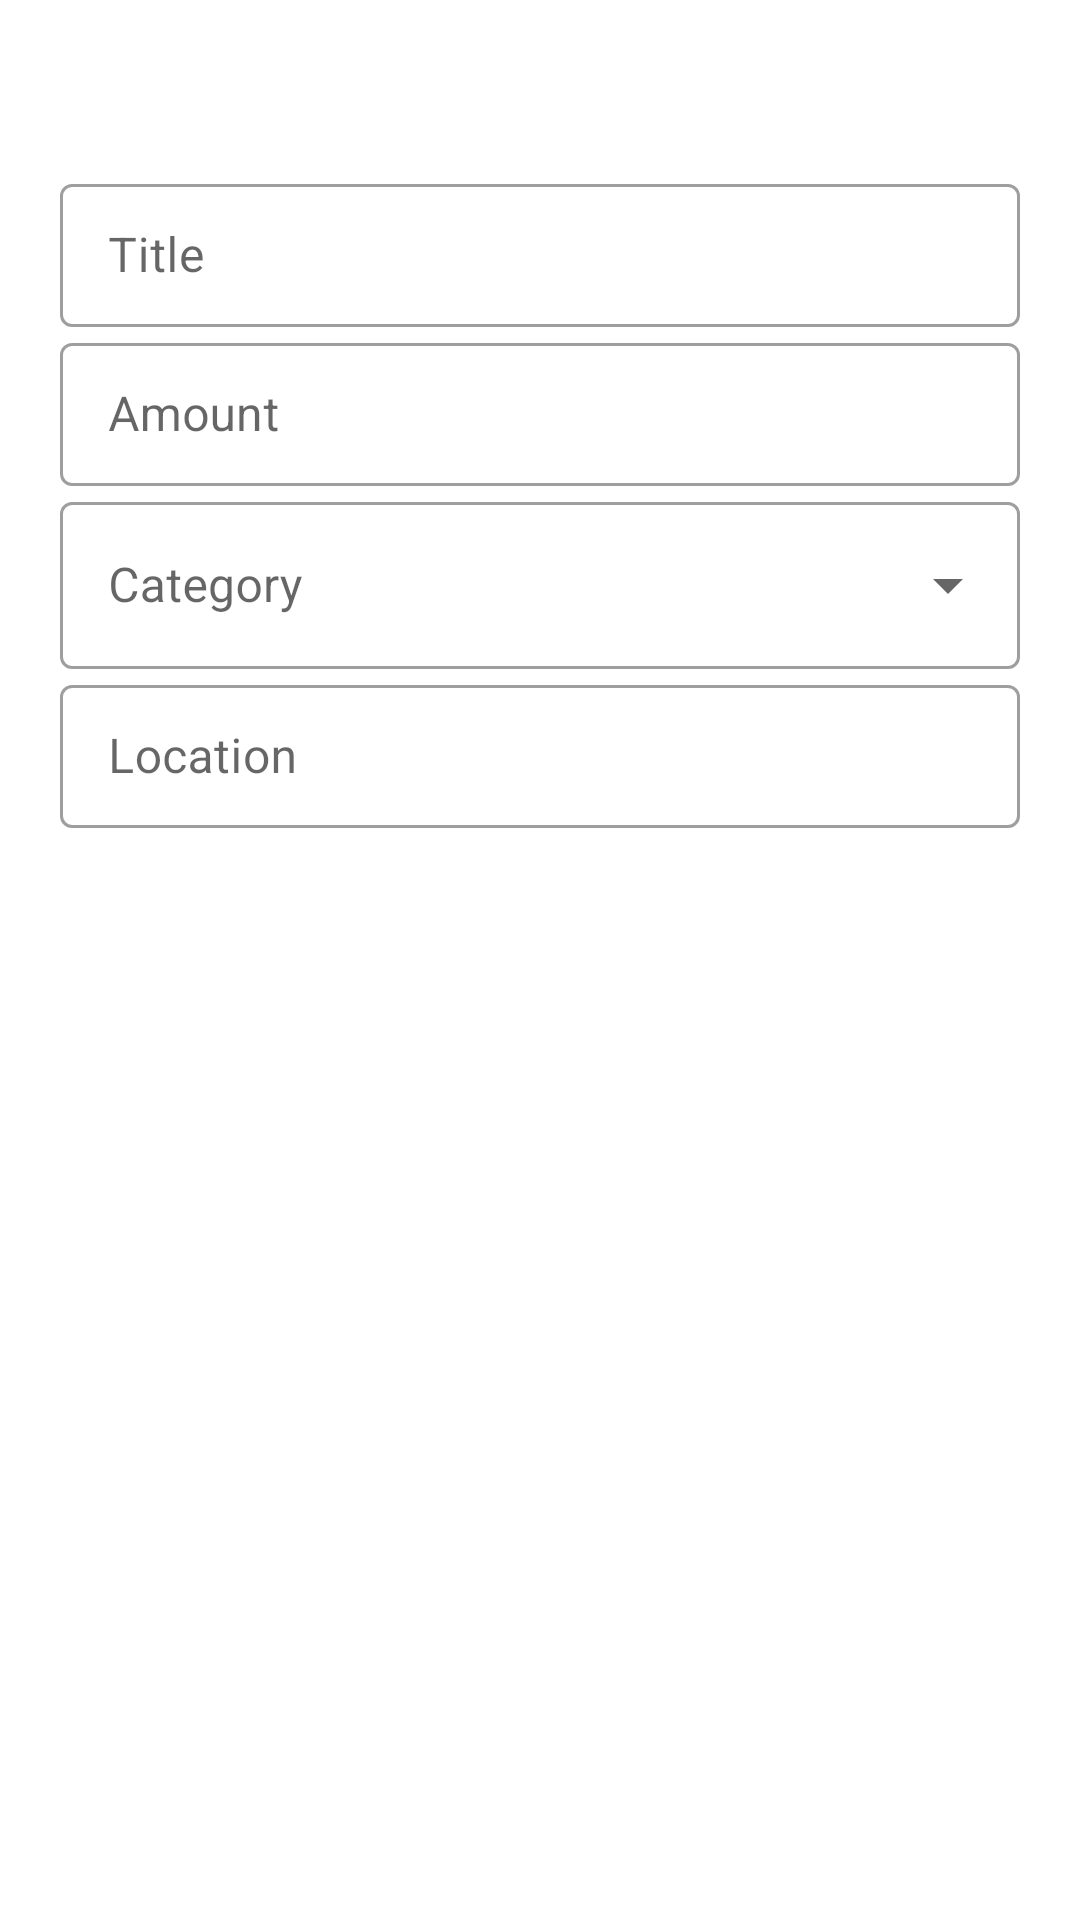

This screen was rendered from an Android layout file. Write that file and the resources it references.
<!-- AndroidManifest.xml: application theme Theme.ABE -->
<!-- res/layout/activity_form_transaction.xml -->
<?xml version="1.0" encoding="utf-8"?>
<androidx.constraintlayout.widget.ConstraintLayout xmlns:android="http://schemas.android.com/apk/res/android"
    xmlns:app="http://schemas.android.com/apk/res-auto"
    xmlns:tools="http://schemas.android.com/tools"
    android:id="@+id/main"
    android:layout_width="match_parent"
    android:layout_height="match_parent"
    tools:context=".ui.add_transaction.FormTransaction"
    android:paddingTop="?attr/actionBarSize">

    <com.google.android.material.textfield.TextInputLayout
        android:id="@+id/formTitleContainer"
        style="@style/Widget.MaterialComponents.TextInputLayout.OutlinedBox.Dense"
        android:layout_marginHorizontal="20dp"
        android:layout_width="match_parent"
        android:layout_height="wrap_content"
        app:helperTextTextColor="@color/destructive"
        app:layout_constraintEnd_toEndOf="parent"
        app:layout_constraintStart_toStartOf="parent"
        app:layout_constraintTop_toTopOf="parent">

        <com.google.android.material.textfield.TextInputEditText
            android:id="@+id/formTitleEditText"
            android:layout_width="match_parent"
            android:layout_height="match_parent"
            android:hint="@string/title"
            android:inputType="text"
            android:lines="1"/>

    </com.google.android.material.textfield.TextInputLayout>

    <com.google.android.material.textfield.TextInputLayout
        android:id="@+id/formAmountContainer"
        style="@style/Widget.MaterialComponents.TextInputLayout.OutlinedBox.Dense"
        android:layout_marginHorizontal="20dp"
        android:layout_width="match_parent"
        android:layout_height="wrap_content"
        app:helperTextTextColor="@color/destructive"
        app:layout_constraintEnd_toEndOf="parent"
        app:layout_constraintStart_toStartOf="parent"
        app:layout_constraintTop_toBottomOf="@id/formTitleContainer">

        <com.google.android.material.textfield.TextInputEditText
            android:id="@+id/formAmountEditText"
            android:layout_width="match_parent"
            android:layout_height="match_parent"
            android:hint="Amount"
            android:inputType="number"
            android:lines="1"/>

    </com.google.android.material.textfield.TextInputLayout>

    <com.google.android.material.textfield.TextInputLayout
        android:id="@+id/formCategoryContainer"
        style="@style/Widget.MaterialComponents.TextInputLayout.OutlinedBox.ExposedDropdownMenu"
        android:layout_marginHorizontal="20dp"
        android:layout_width="match_parent"
        android:layout_height="wrap_content"
        android:hint="Category"
        app:helperTextTextColor="@color/destructive"
        app:layout_constraintEnd_toEndOf="parent"
        app:layout_constraintStart_toStartOf="parent"
        app:layout_constraintTop_toBottomOf="@id/formAmountContainer">

        <AutoCompleteTextView
            android:id="@+id/categoryAutocomplete"
            android:layout_width="match_parent"
            android:layout_height="wrap_content"
            android:labelFor="@+id/formCategoryContainer"
            android:inputType="none"/>

    </com.google.android.material.textfield.TextInputLayout>



    <com.google.android.material.textfield.TextInputLayout
        android:id="@+id/formLocationContainer"
        style="@style/Widget.MaterialComponents.TextInputLayout.OutlinedBox.Dense"
        android:layout_marginHorizontal="20dp"
        android:layout_width="match_parent"
        android:layout_height="wrap_content"
        app:helperTextTextColor="@color/destructive"
        app:layout_constraintEnd_toEndOf="parent"
        app:layout_constraintStart_toStartOf="parent"
        app:layout_constraintTop_toBottomOf="@id/formCategoryContainer">

        <com.google.android.material.textfield.TextInputEditText
            android:id="@+id/formLocationEditText"
            android:layout_width="match_parent"
            android:layout_height="match_parent"
            android:hint="Location"
            android:inputType="text"
            android:lines="1"/>

    </com.google.android.material.textfield.TextInputLayout>

</androidx.constraintlayout.widget.ConstraintLayout>
<!-- resources referenced by this layout -->
<resources>
  <color name="destructive">#C81823</color>
  <string name="title">Title</string>
  <style name="Theme.ABE" parent="Theme.MaterialComponents.DayNight.NoActionBar">
          
          <item name="colorPrimary">@color/primary</item>
          <item name="colorPrimaryVariant">@color/primaryActive</item>
          <item name="colorOnPrimary">@color/white</item>
          
          <item name="colorSecondary">@color/secondary</item>
          <item name="colorSecondaryVariant">@color/secondaryActive</item>
          <item name="colorOnSecondary">@color/black</item>
          
          <item name="android:statusBarColor">?attr/colorPrimaryVariant</item>
          
      </style>
  <color name="primary">#9759C4</color>
  <color name="primaryActive">#8346AA</color>
  <color name="white">#FFFFFFFF</color>
  <color name="secondary">#F7D047</color>
  <color name="secondaryActive">#EEA035</color>
  <color name="black">#090909</color>
</resources>
